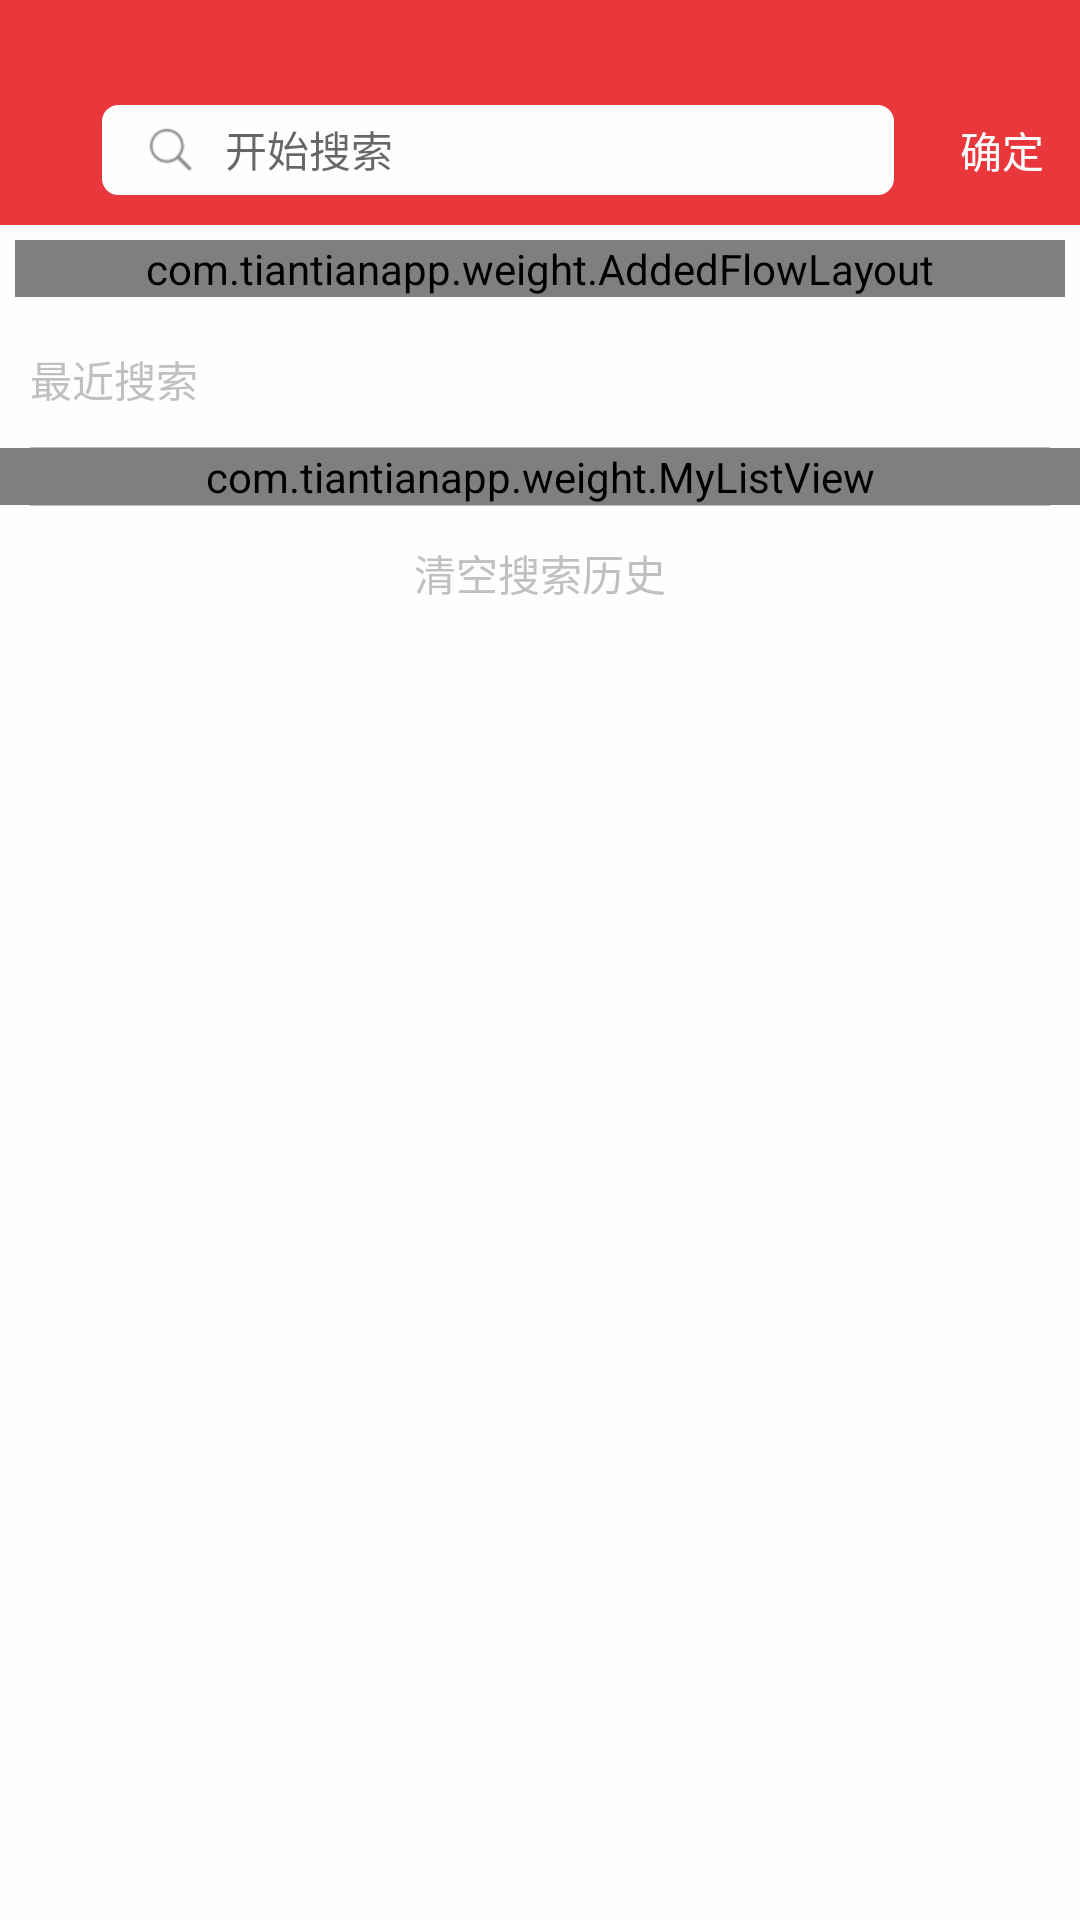

Layout XML and referenced resources for this Android screen:
<!-- AndroidManifest.xml: application theme AppTheme -->
<!-- res/layout/activity_search.xml -->
<?xml version="1.0" encoding="utf-8"?>
<LinearLayout xmlns:android="http://schemas.android.com/apk/res/android"
    xmlns:app="http://schemas.android.com/apk/res-auto"
    android:id="@+id/activity_main"
    android:layout_width="match_parent"
    android:layout_height="match_parent"
    android:orientation="vertical">

    <LinearLayout
        android:layout_width="match_parent"
        android:layout_height="75dp"
        android:background="@color/main_color"
        android:orientation="vertical">

        <View
            android:layout_width="match_parent"
            android:layout_height="25dp" />

        <RelativeLayout
            android:layout_width="match_parent"
            android:layout_height="match_parent">

         <ImageView
             android:id="@+id/iv_back"
             android:layout_width="wrap_content"
             android:src="@drawable/icon_back"
             android:layout_centerVertical="true"
             android:padding="12dp"
             android:layout_height="wrap_content" />

            <LinearLayout
                android:layout_toRightOf="@+id/iv_back"
                android:layout_width="match_parent"
                android:layout_height="30dp"
                android:layout_centerVertical="true"
                android:layout_marginLeft="10dp"
                android:layout_marginRight="10dp"
                android:layout_toLeftOf="@+id/tv_save"
                android:background="@drawable/shape_line_bac">

                <TextView
                    android:layout_width="wrap_content"
                    android:layout_height="match_parent"
                    android:drawableLeft="@drawable/icon_search"
                    android:drawablePadding="10dp"
                    android:gravity="center_vertical"
                    android:paddingLeft="10dp"
                    android:text="" />

                <EditText
                    android:id="@+id/editText"
                    android:layout_width="match_parent"
                    android:layout_height="match_parent"
                    android:background="@null"
                    android:hint="开始搜索"
                    android:textSize="14dp" />
            </LinearLayout>

            <TextView
                android:id="@+id/tv_save"
                android:layout_width="wrap_content"
                android:layout_height="wrap_content"
                android:layout_alignParentRight="true"
                android:layout_centerVertical="true"
                android:padding="12dp"
                android:text="确定"
                android:textColor="@color/white"
                android:textSize="14dp" />
        </RelativeLayout>
    </LinearLayout>

    <ScrollView
        android:layout_width="match_parent"
        android:layout_height="match_parent"
        android:background="@color/white">

        <LinearLayout
            android:layout_width="match_parent"
            android:layout_height="match_parent"
            android:orientation="vertical">

            <com.tiantianapp.weight.AddedFlowLayout
                android:id="@+id/search_page_flowlayout"
                android:layout_width="match_parent"
                android:layout_height="wrap_content"
                android:layout_margin="5dp"
                app:addedText="添加新标签"
                app:isAdded="true"
                app:maxNum="0" />

            <LinearLayout
                android:id="@+id/llt_search"
                android:layout_width="match_parent"
                android:layout_height="match_parent"
                android:orientation="vertical">

                <TextView
                    android:layout_width="match_parent"
                    android:layout_height="45dp"
                    android:gravity="center_vertical"
                    android:paddingLeft="10dp"
                    android:text="最近搜索"
                    android:textColor="@color/c_88" />

                <View
                    android:layout_width="match_parent"
                    android:layout_height="0.2dp"
                    android:layout_marginLeft="10dp"
                    android:layout_marginRight="10dp"
                    android:background="@color/c_88" />

                <com.tiantianapp.weight.MyListView
                    android:id="@+id/item_list"
                    android:layout_width="match_parent"
                    android:layout_height="match_parent"
                    android:divider="@drawable/list_item_divider"
                    android:dividerHeight="0.2dp" />

                <View
                    android:layout_width="match_parent"
                    android:layout_height="0.2dp"
                    android:layout_marginLeft="10dp"
                    android:layout_marginRight="10dp"
                    android:background="@color/c_88" />

                <TextView
                    android:id="@+id/tvClear"
                    android:layout_width="match_parent"
                    android:layout_height="45dp"
                    android:gravity="center"
                    android:text="清空搜索历史"
                    android:textColor="@color/c_88" />
            </LinearLayout>

        </LinearLayout>
    </ScrollView>

</LinearLayout>
<!-- resources referenced by this layout -->
<resources>
  <color name="c_88">#88888888</color>
  <color name="main_color">#e9373b</color>
  <color name="white">#fefefe</color>
  <!-- drawable icon_search: png bitmap (drawable-xhdpi, 698 bytes) -->
  <!-- drawable list_item_divider (drawable) -->
  <?xml version="1.0" encoding="UTF-8"?>
  <inset xmlns:android="http://schemas.android.com/apk/res/android"
      android:drawable="@color/c_88"
      android:insetLeft="10dp"
      android:insetRight="10dp"></inset>
  <!-- drawable shape_line_bac (drawable) -->
  <?xml version="1.0" encoding="utf-8"?>
  <shape xmlns:android="http://schemas.android.com/apk/res/android">
      <solid android:color="@color/white"></solid>
      <stroke
          android:width="1dp"
          android:color="@color/white" />
      <corners android:radius="5dp" />
      <padding
          android:bottom="5dp"
          android:left="5dp"
          android:right="5dp"
          android:top="5dp"></padding>
  </shape>
  <style name="AppTheme" parent="Theme.AppCompat.Light.NoActionBar">
          
          <item name="colorPrimary">@color/colorPrimary</item>
          <item name="colorPrimaryDark">@color/colorPrimaryDark</item>
          <item name="colorAccent">@color/colorAccent</item>
          <item name="actionSheetStyle">@style/ActionSheetStyleiOS7</item>
      </style>
  <color name="colorPrimary">#3F51B5</color>
  <color name="colorPrimaryDark">#303F9F</color>
  <color name="colorAccent">#FF4081</color>
  <style name="ActionSheetStyleiOS7">
          <item name="actionSheetBackground">@android:color/transparent</item>
          <item name="cancelButtonBackground">@drawable/slt_as_ios7_cancel_bt</item>
          <item name="otherButtonTopBackground">@drawable/slt_as_ios7_other_bt_top</item>
          <item name="otherButtonMiddleBackground">@drawable/slt_as_ios7_other_bt_middle</item>
          <item name="otherButtonBottomBackground">@drawable/slt_as_ios7_other_bt_bottom</item>
          <item name="otherButtonSingleBackground">@drawable/slt_as_ios7_other_bt_single</item>
          <item name="cancelButtonTextColor">@color/main_color</item>
          <item name="otherButtonTextColor">@color/main_color</item>
          <item name="actionSheetPadding">10dp</item>
          <item name="otherButtonSpacing">0dp</item>
          <item name="cancelButtonMarginTop">10dp</item>
          <item name="actionSheetTextSize">12sp</item>
      </style>
</resources>
